4-way image classification set "dataset2-predictions" from GitHub (afinch99/Blood-Cell-Classification); label vocabulary: eosinophil, lymphocyte, monocyte, neutrophil.

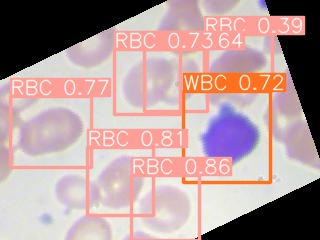
Label: lymphocyte

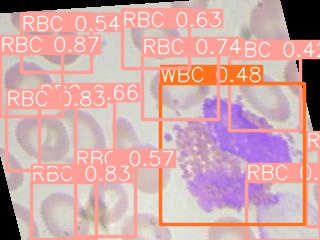
Label: eosinophil

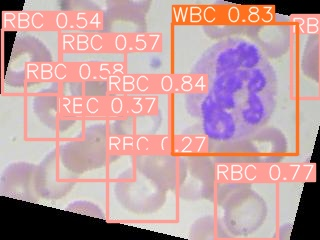
Label: neutrophil

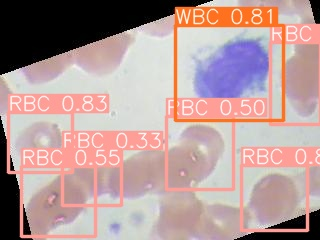
Label: monocyte

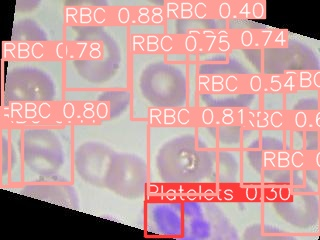
Label: neutrophil

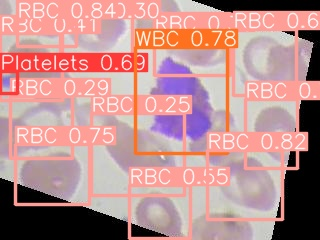
Label: eosinophil
